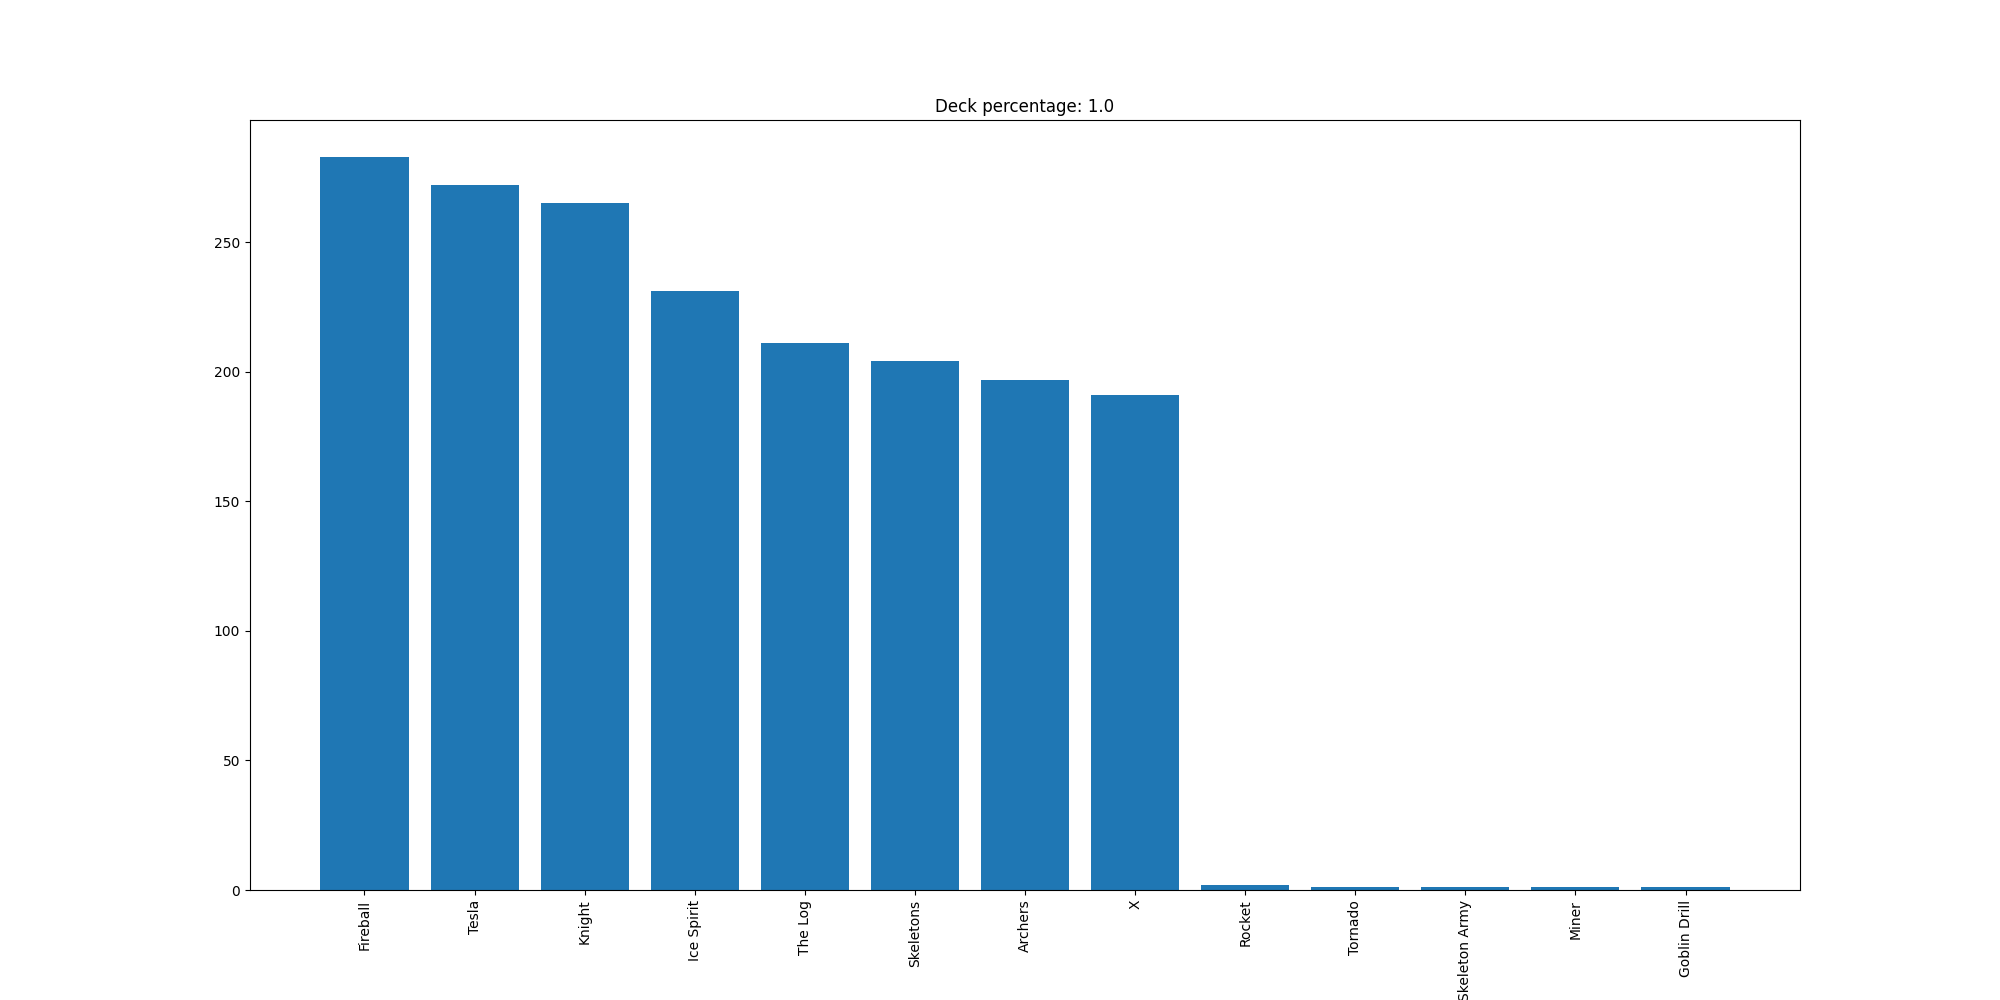

Values plotted in this chart, from the file beside it:
Fireball, 283
Tesla, 272
Knight, 265
Ice Spirit, 231
The Log, 211
Skeletons, 204
Archers, 197
X, 191
Rocket, 2
Tornado, 1
Skeleton Army, 1
Miner, 1
Goblin Drill, 1
